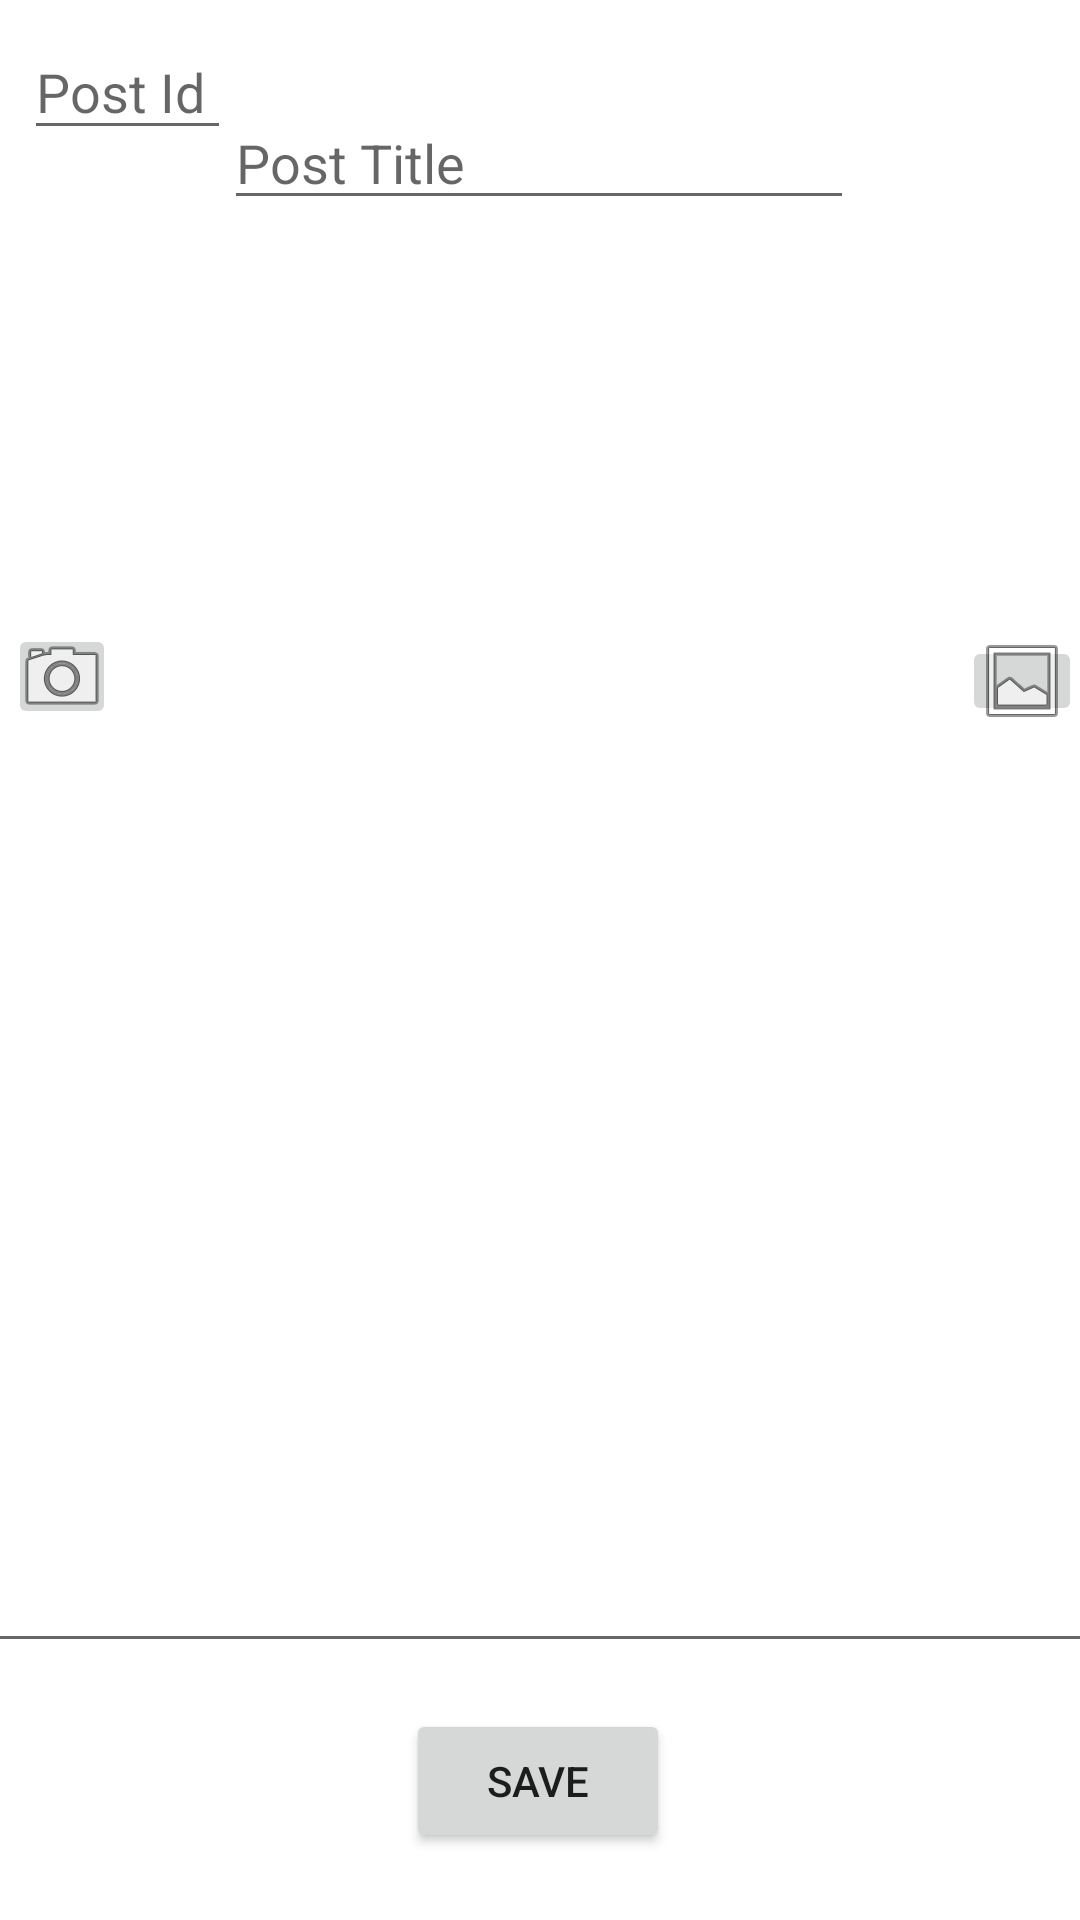

The Android layout XML behind this screen, and the referenced resources:
<!-- AndroidManifest.xml: application theme Theme.GamerX -->
<!-- res/layout/fragment_new_post.xml -->
<?xml version="1.0" encoding="utf-8"?>
<androidx.constraintlayout.widget.ConstraintLayout xmlns:android="http://schemas.android.com/apk/res/android"
    xmlns:app="http://schemas.android.com/apk/res-auto"
    xmlns:tools="http://schemas.android.com/tools"
    android:id="@+id/new_fpost_frag_cont"
    android:layout_width="match_parent"
    android:layout_height="match_parent"
    tools:context=".NewPost" >

    <ImageView
        android:id="@+id/new_post_imagv"
        android:layout_width="282dp"
        android:layout_height="139dp"
        android:layout_marginTop="48dp"
        android:src="@drawable/avatar"
        app:layout_constraintEnd_toEndOf="parent"
        app:layout_constraintHorizontal_bias="0.496"
        app:layout_constraintStart_toStartOf="parent"
        app:layout_constraintTop_toBottomOf="@+id/new_title_post" />

    <Button
        android:id="@+id/det_edit_btn"
        android:layout_width="wrap_content"
        android:layout_height="wrap_content"
        android:text="Save"
        app:layout_constraintBottom_toBottomOf="parent"
        app:layout_constraintEnd_toEndOf="parent"
        app:layout_constraintHorizontal_bias="0.498"
        app:layout_constraintStart_toStartOf="parent"
        app:layout_constraintTop_toBottomOf="@+id/new_post_body"
        app:layout_constraintVertical_bias="0.404" />

    <EditText
        android:id="@+id/new_title_post"
        android:layout_width="wrap_content"
        android:layout_height="wrap_content"
        android:layout_marginTop="32dp"
        android:ems="10"
        android:hint="Post Title"
        android:inputType="textPersonName"
        app:layout_constraintEnd_toEndOf="parent"
        app:layout_constraintHorizontal_bias="0.497"
        app:layout_constraintStart_toStartOf="parent"
        app:layout_constraintTop_toTopOf="parent" />

    <EditText
        android:id="@+id/new_post_id"
        android:layout_width="69dp"
        android:layout_height="42dp"
        android:layout_marginStart="8dp"
        android:layout_marginTop="8dp"
        android:ems="10"
        android:inputType="textPersonName"
        android:hint="Post Id"
        app:layout_constraintStart_toStartOf="parent"
        app:layout_constraintTop_toTopOf="parent" />

    <ProgressBar
        android:id="@+id/new_post_pb"
        style="?android:attr/progressBarStyle"
        android:layout_width="104dp"
        android:layout_height="86dp"
        android:visibility="gone"
        app:layout_constraintBottom_toBottomOf="parent"
        app:layout_constraintEnd_toEndOf="parent"
        app:layout_constraintStart_toStartOf="parent"
        app:layout_constraintTop_toTopOf="parent" />

    <ImageButton
        android:id="@+id/new_camera"
        android:layout_width="36dp"
        android:layout_height="35dp"
        android:layout_marginTop="208dp"
        android:src="@android:drawable/ic_menu_camera"
        app:layout_constraintEnd_toStartOf="@+id/new_post_imagv"
        app:layout_constraintHorizontal_bias="1.0"
        app:layout_constraintStart_toStartOf="parent"
        app:layout_constraintTop_toTopOf="parent" />

    <ImageButton
        android:id="@+id/new_gallery"
        android:layout_width="40dp"
        android:layout_height="30dp"
        android:layout_marginTop="212dp"
        android:src="@android:drawable/ic_menu_gallery"
        app:layout_constraintEnd_toEndOf="parent"
        app:layout_constraintHorizontal_bias="0.0"
        app:layout_constraintStart_toEndOf="@+id/new_post_imagv"
        app:layout_constraintTop_toTopOf="parent" />

    <EditText
        android:id="@+id/new_post_body"
        android:layout_width="381dp"
        android:layout_height="258dp"
        android:layout_marginTop="36dp"
        android:ems="10"
        android:inputType="textPersonName"
        app:layout_constraintEnd_toEndOf="parent"
        app:layout_constraintHorizontal_bias="0.466"
        app:layout_constraintStart_toStartOf="parent"
        app:layout_constraintTop_toBottomOf="@+id/new_post_imagv" />

</androidx.constraintlayout.widget.ConstraintLayout>
<!-- resources referenced by this layout -->
<resources>
  <style name="Theme.GamerX" parent="Theme.MaterialComponents.DayNight.DarkActionBar">
          
          <item name="colorPrimary">@color/purple_500</item>
          <item name="colorPrimaryVariant">@color/purple_700</item>
          <item name="colorOnPrimary">@color/white</item>
          
          <item name="colorSecondary">@color/teal_200</item>
          <item name="colorSecondaryVariant">@color/teal_700</item>
          <item name="colorOnSecondary">@color/black</item>
          
          <item name="android:statusBarColor" tools:targetApi="l">?attr/colorPrimaryVariant</item>
          
      </style>
  <!-- not gathered from this repository: default colours our renderer supplied (Android Studio template values) -->
  <color name="purple_500">#FF6200EE</color>
  <color name="purple_700">#FF3700B3</color>
  <color name="teal_200">#FF03DAC5</color>
  <color name="teal_700">#FF018786</color>
  <color name="black">#FF000000</color>
  <color name="white">#FFFFFFFF</color>
</resources>
